The GitHub repository aviogit/dynamic-hand-gesture-classification-datasets contains a labelled image folder "dynamic-hand-gestures-LMHGD-dataset-double-view" with 13 categories: catching, catching hands up, line gesture, pointing, pointing with hand raised, resting, rotating, scroll finger, shaking, shaking low, shaking raised fist, slicing, zoom gesture. Examples follow, each with its label.

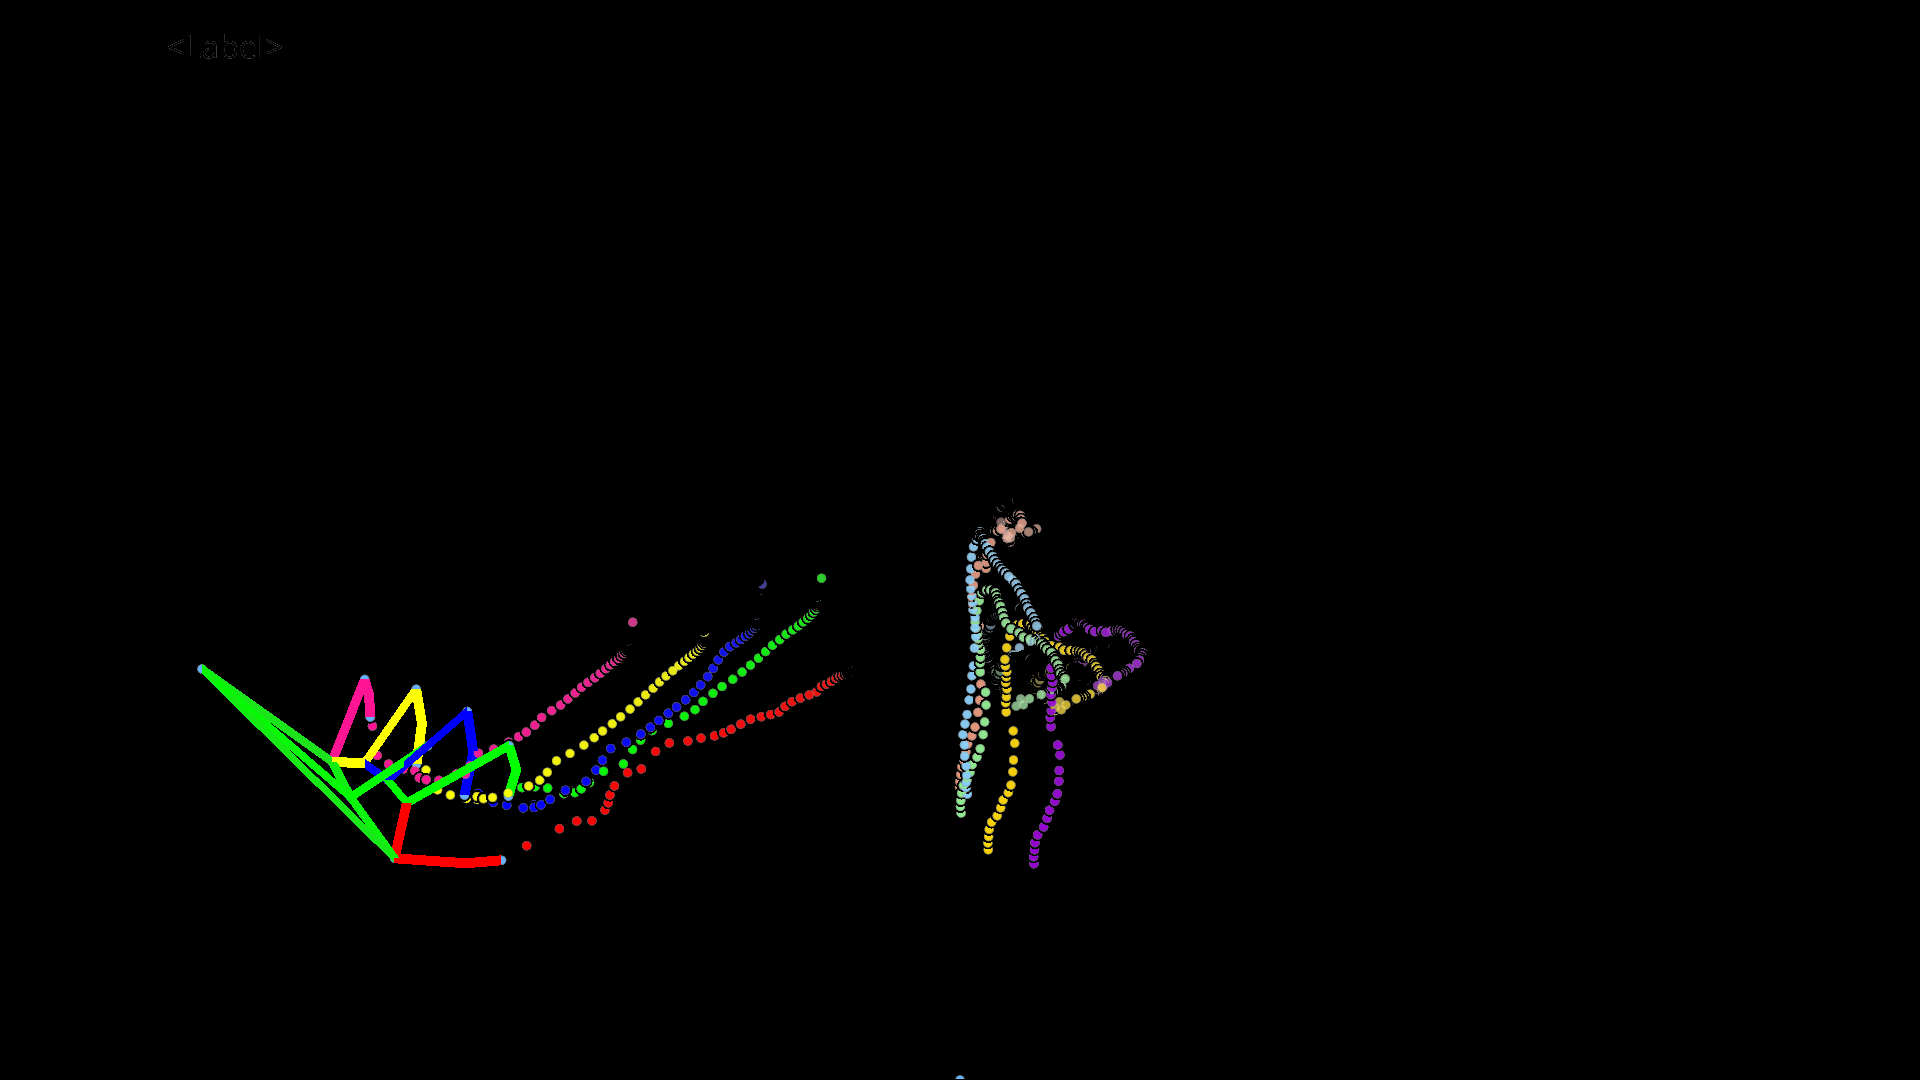
Label: pointing with hand raised

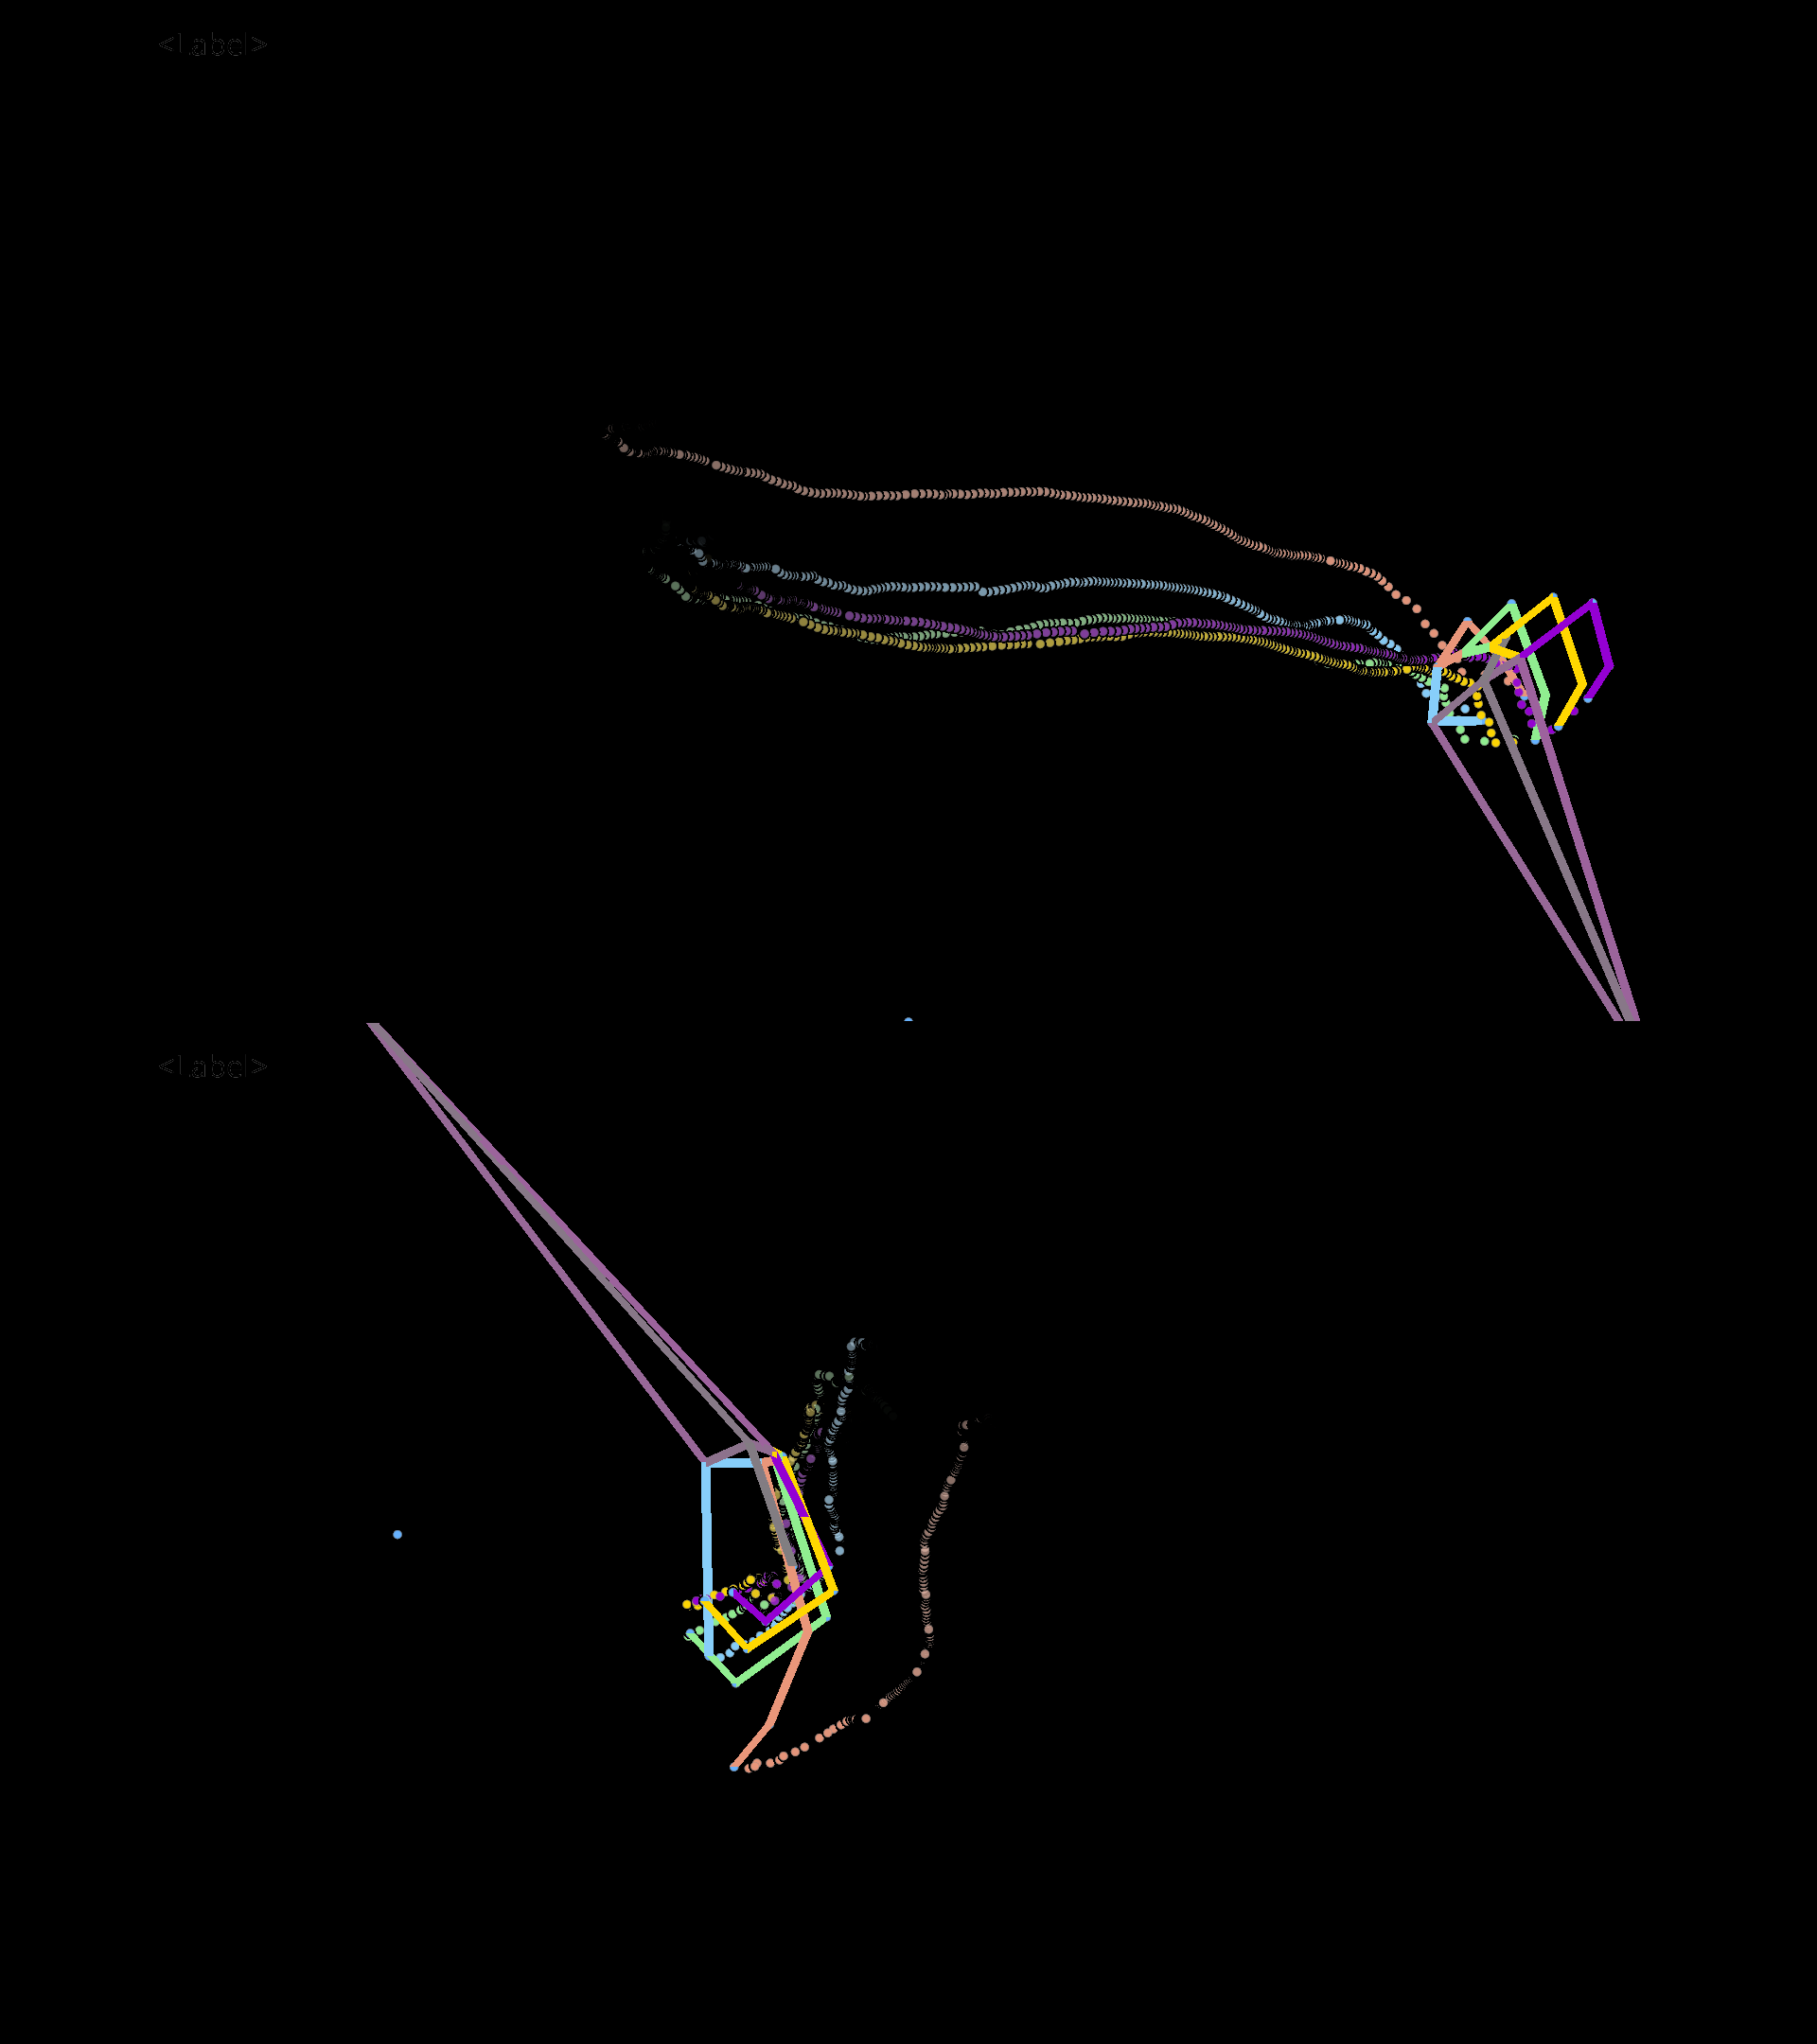
Label: line gesture

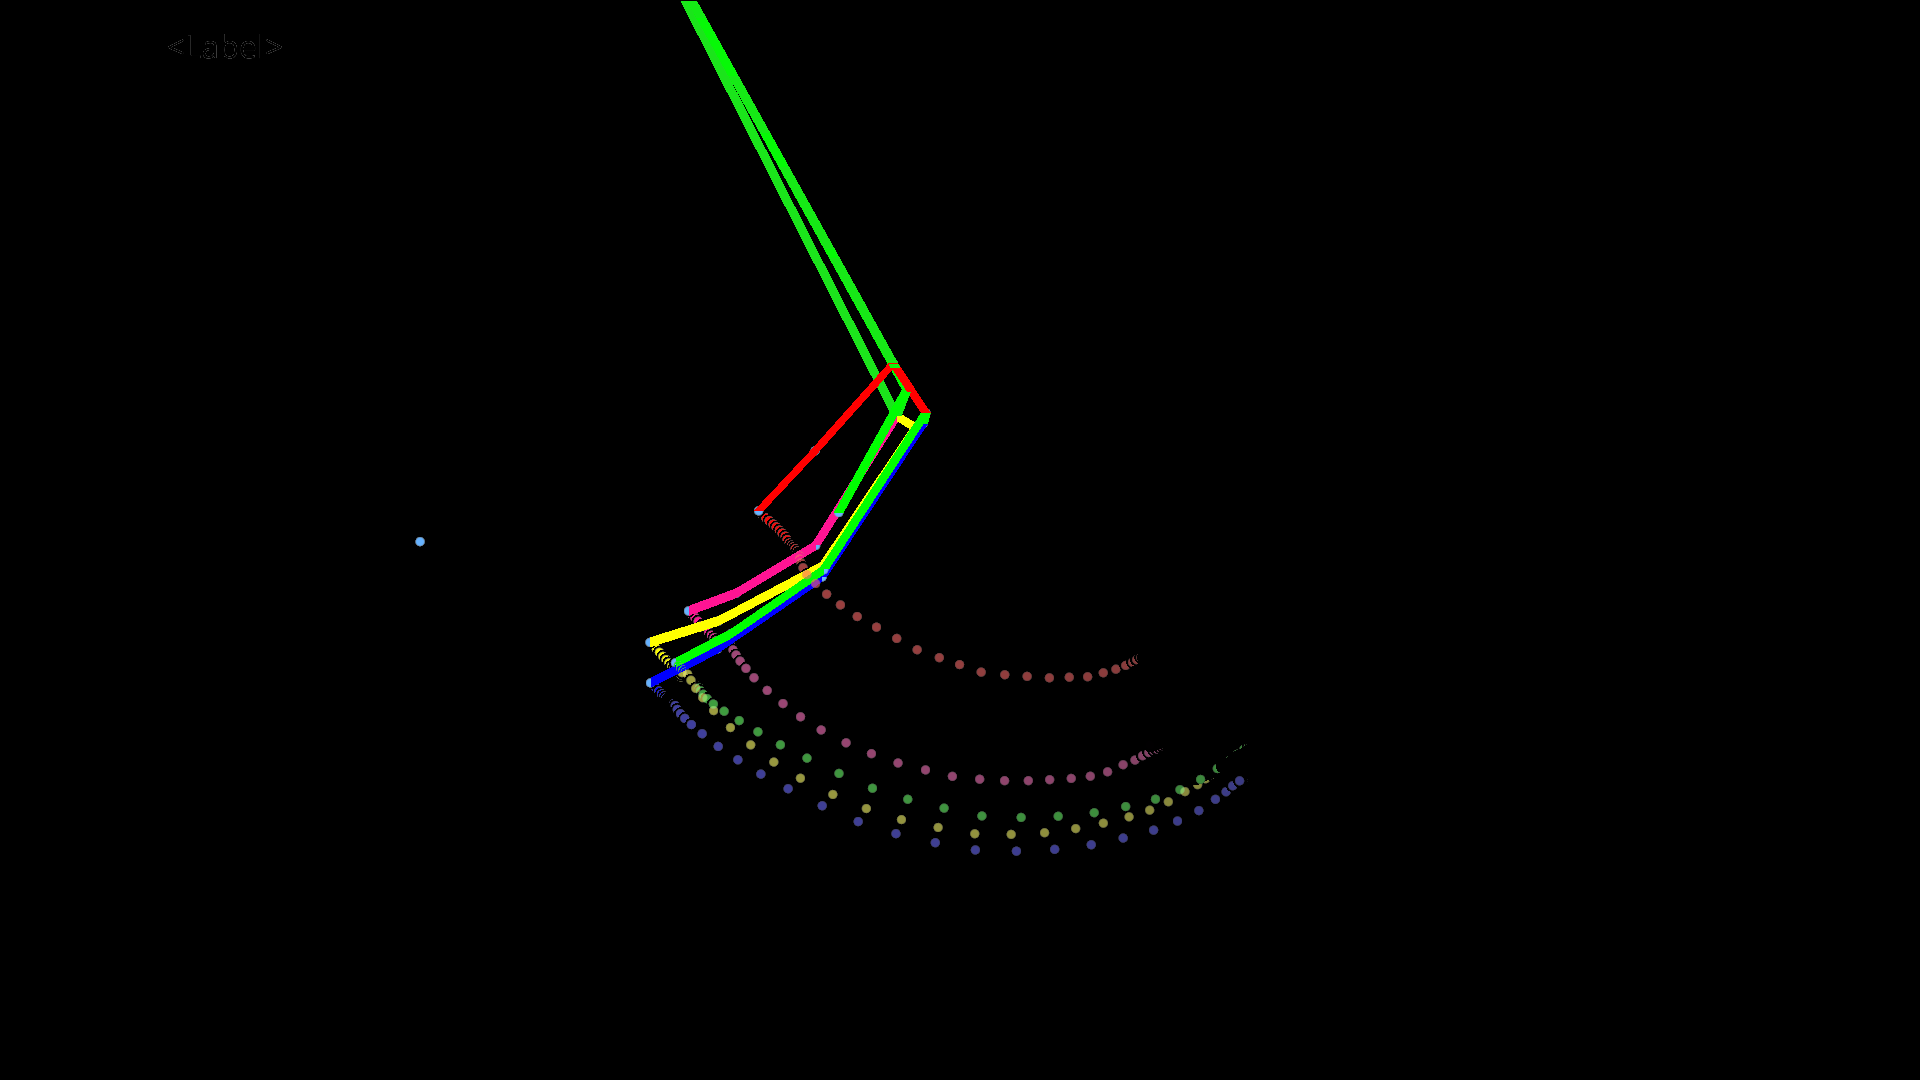
Label: shaking low

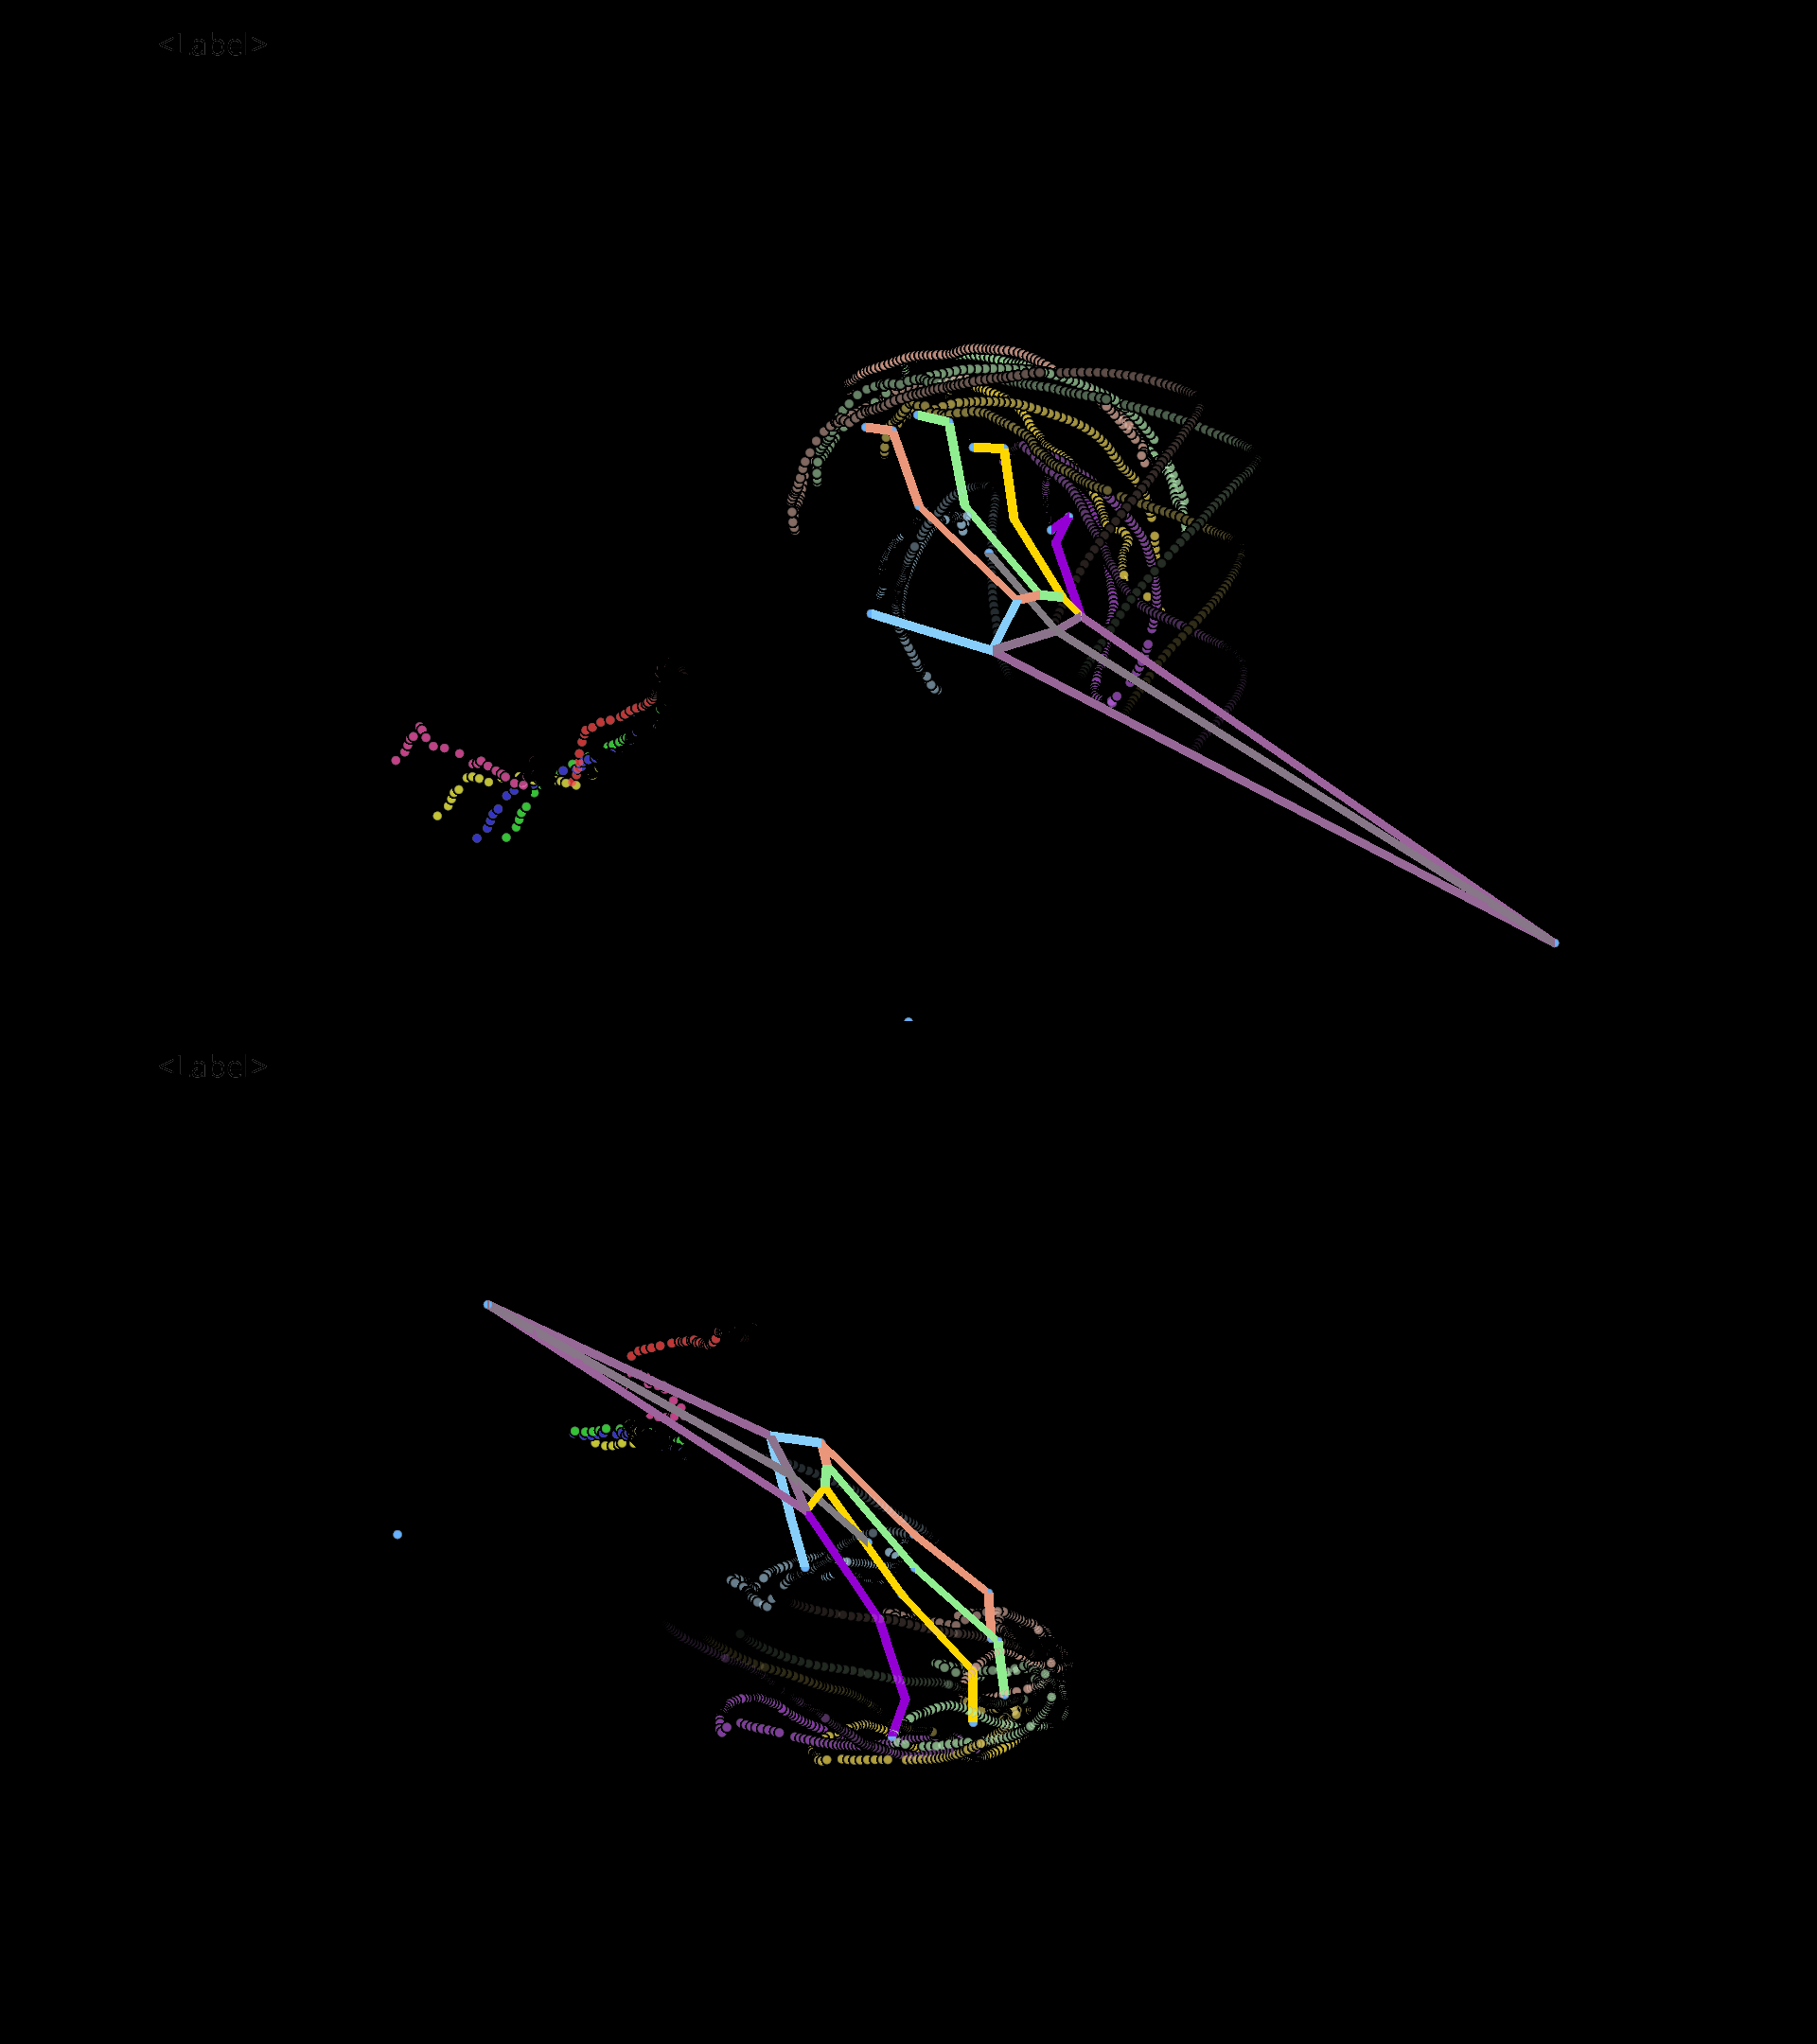
Label: rotating

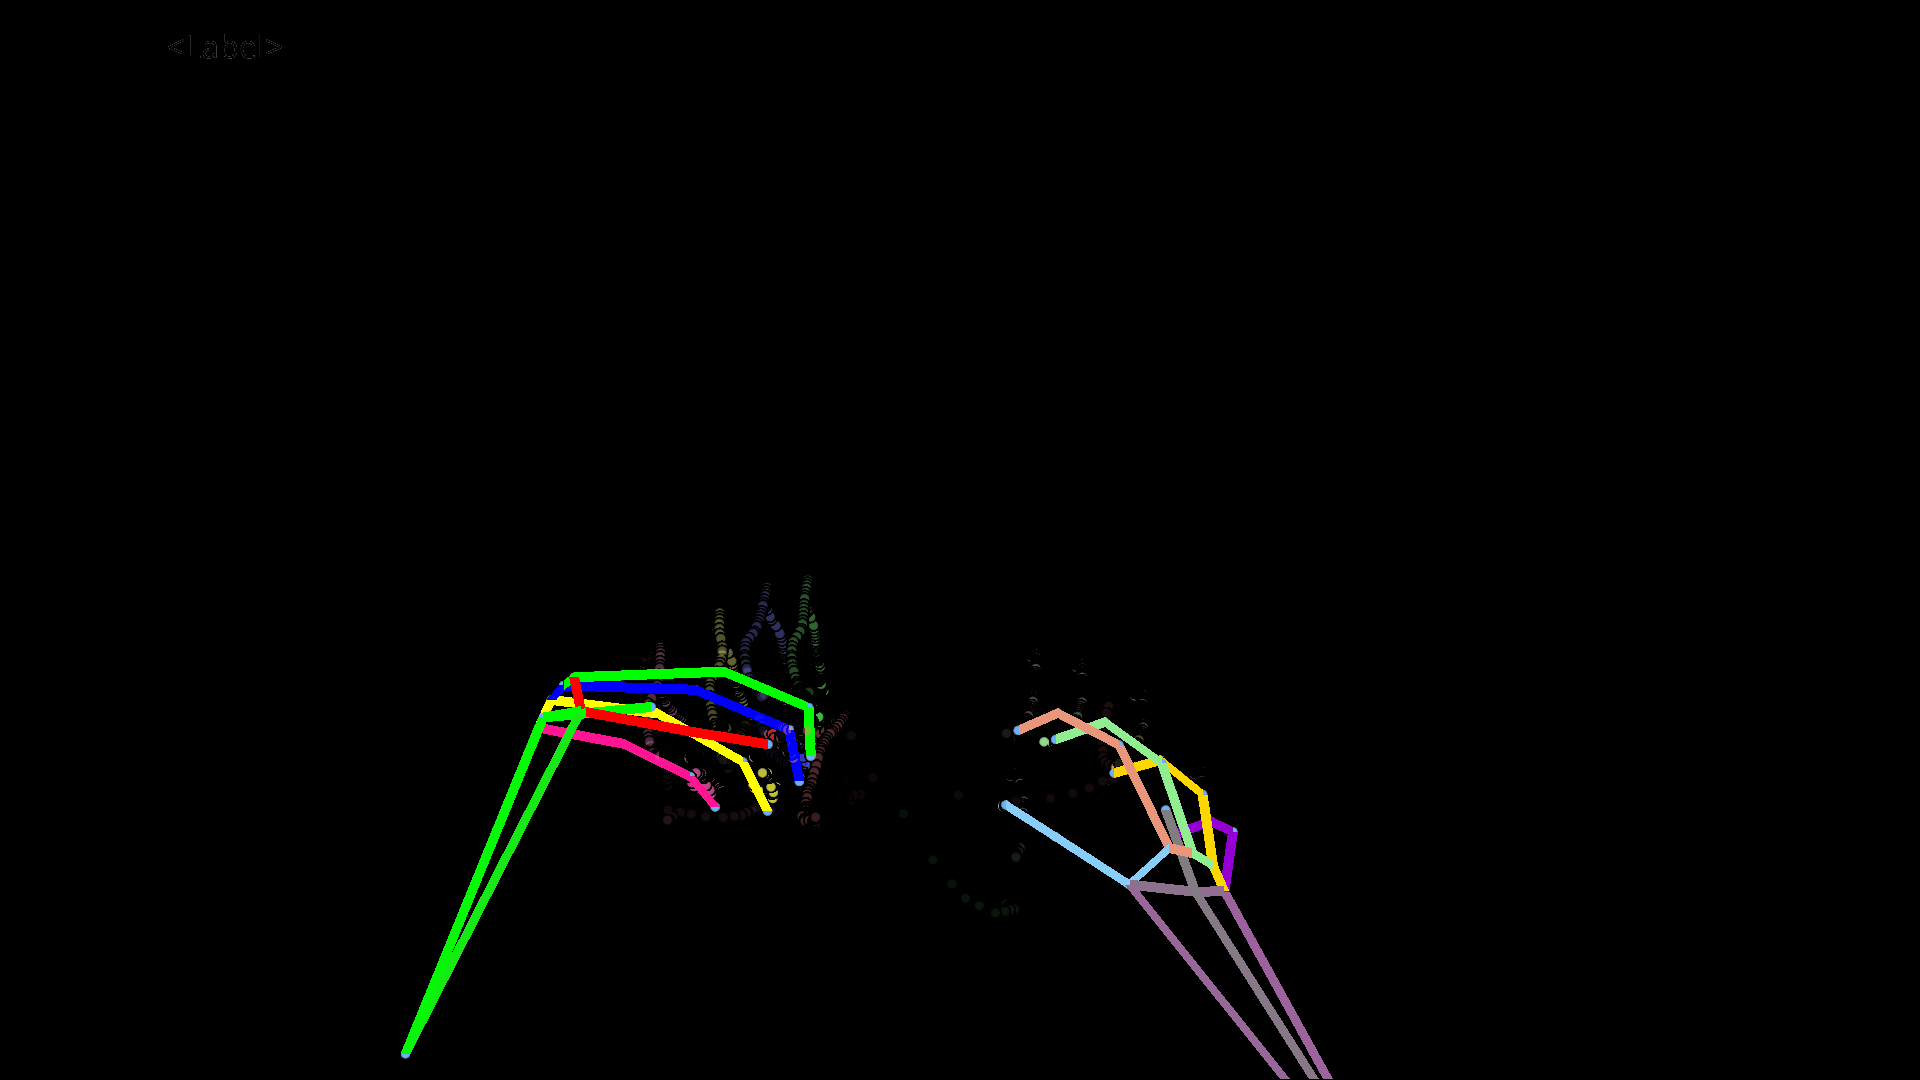
Label: resting

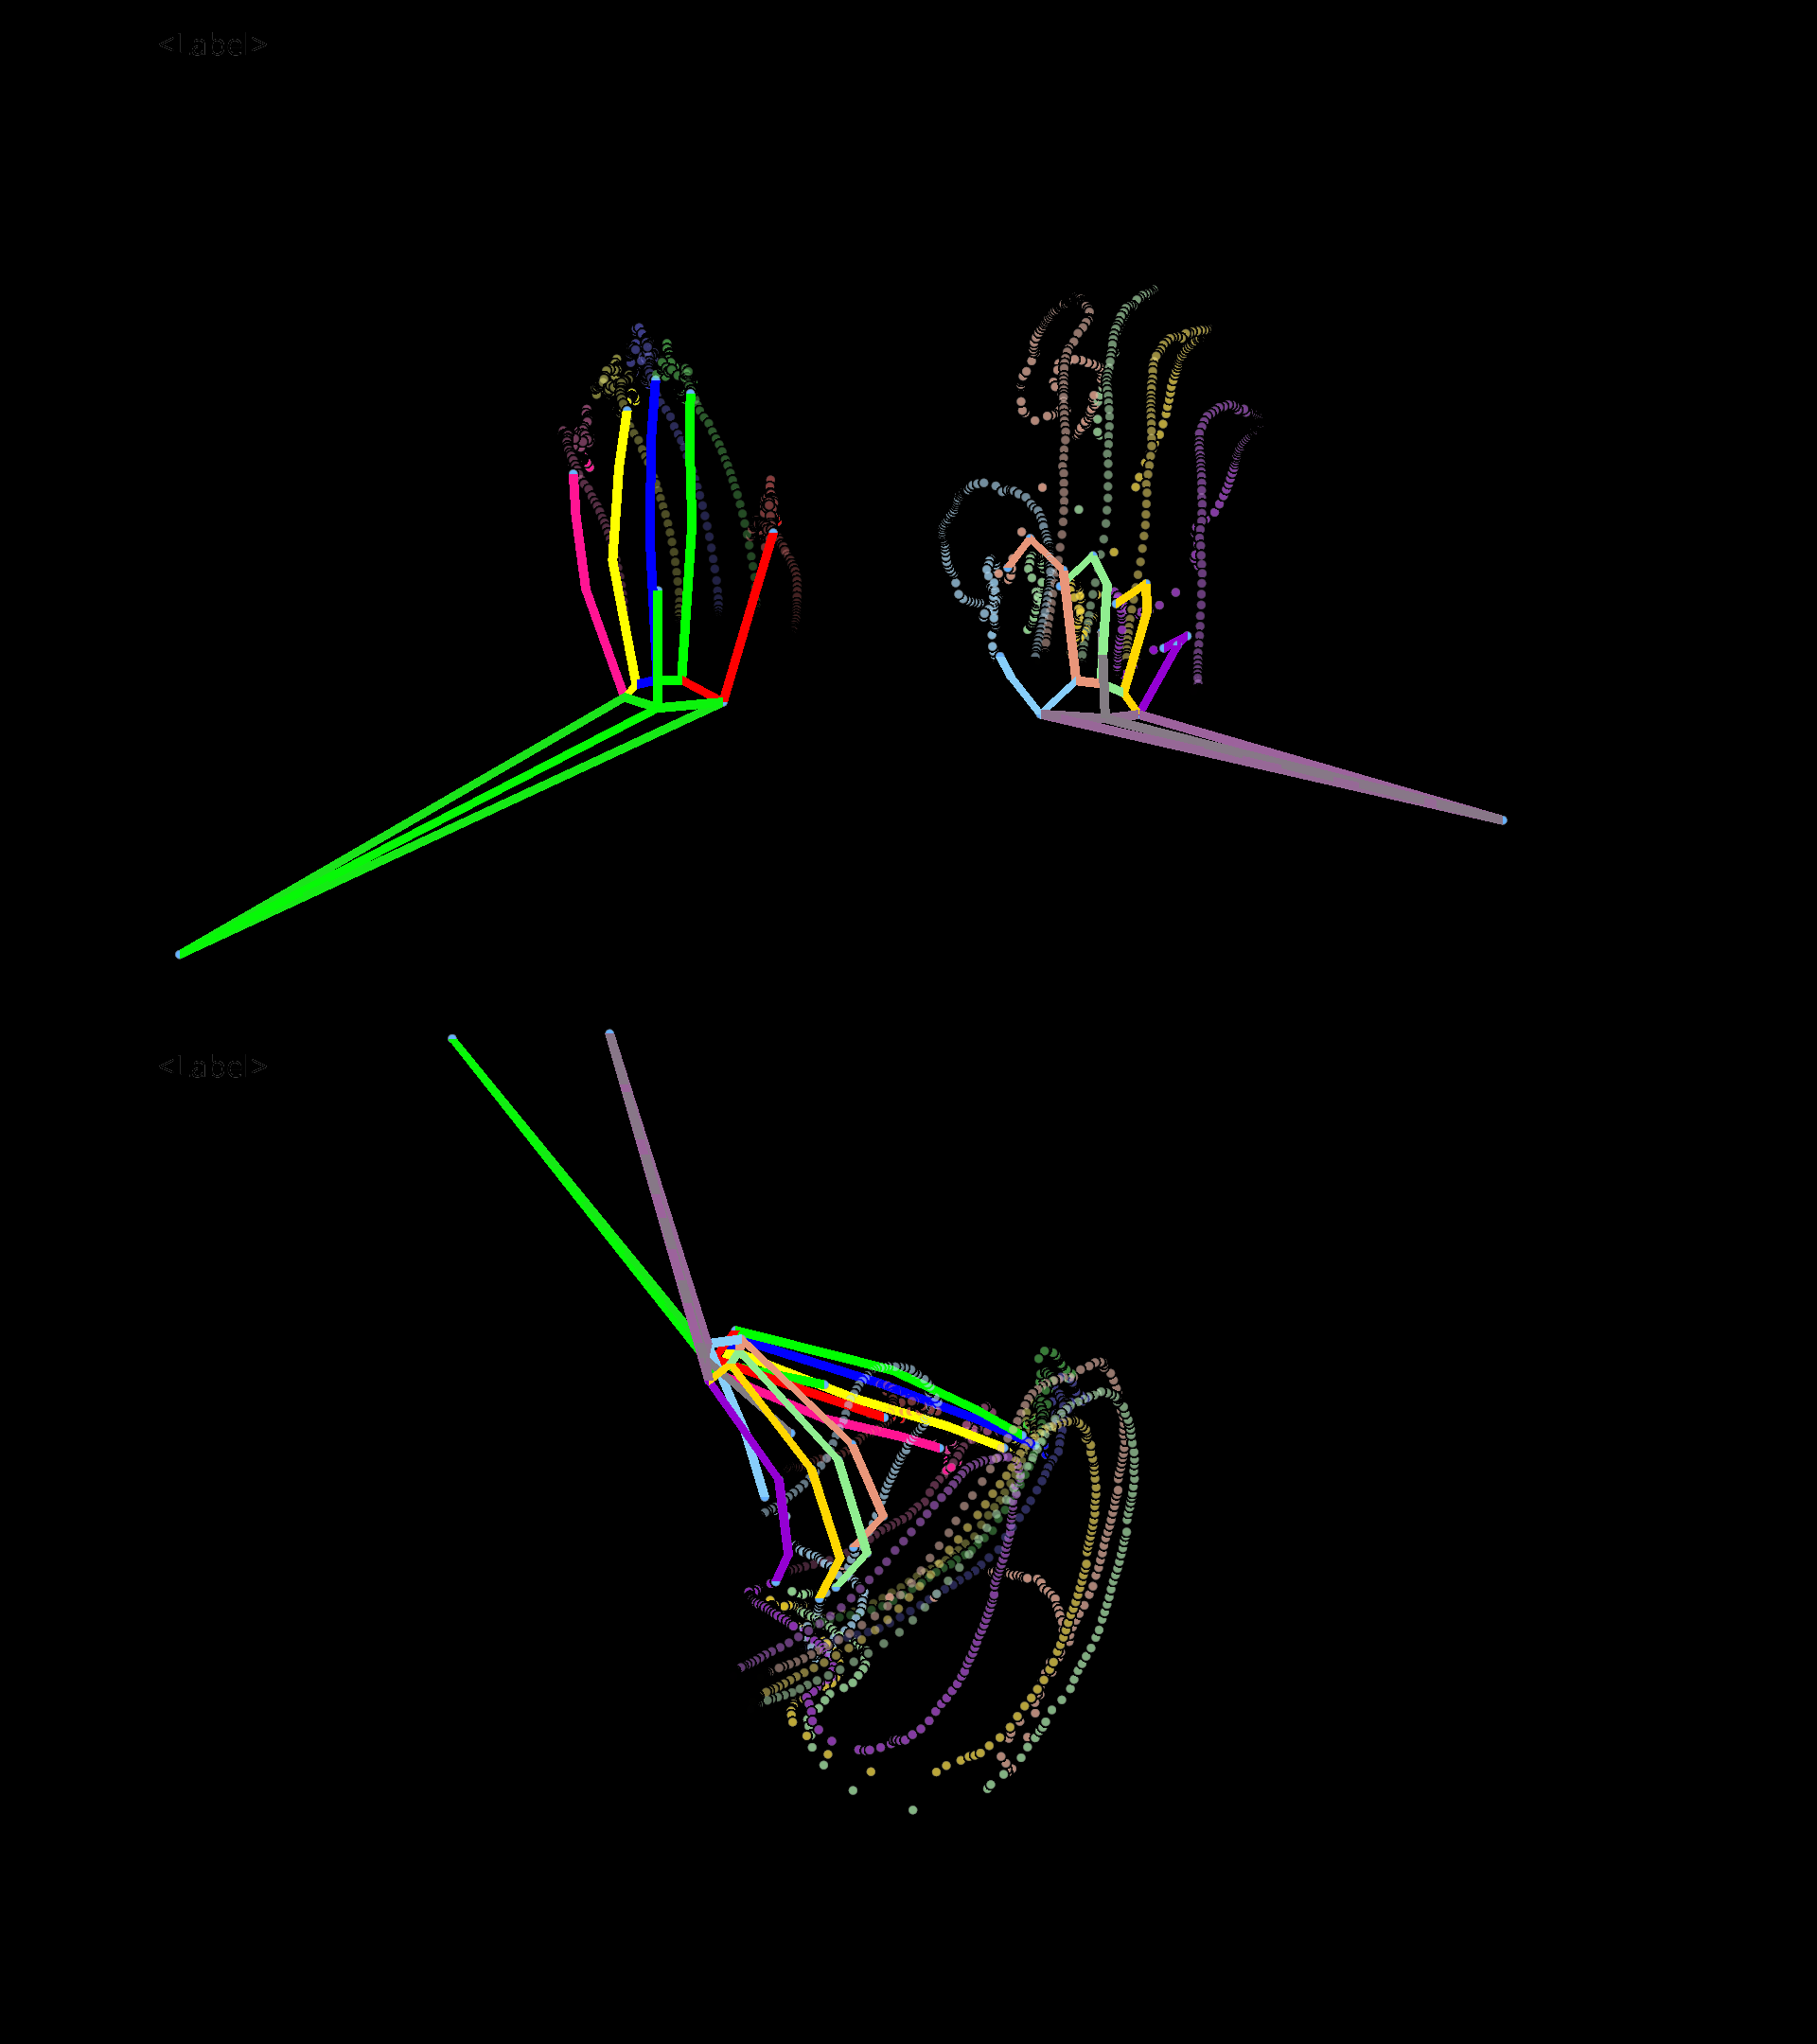
Label: catching hands up
